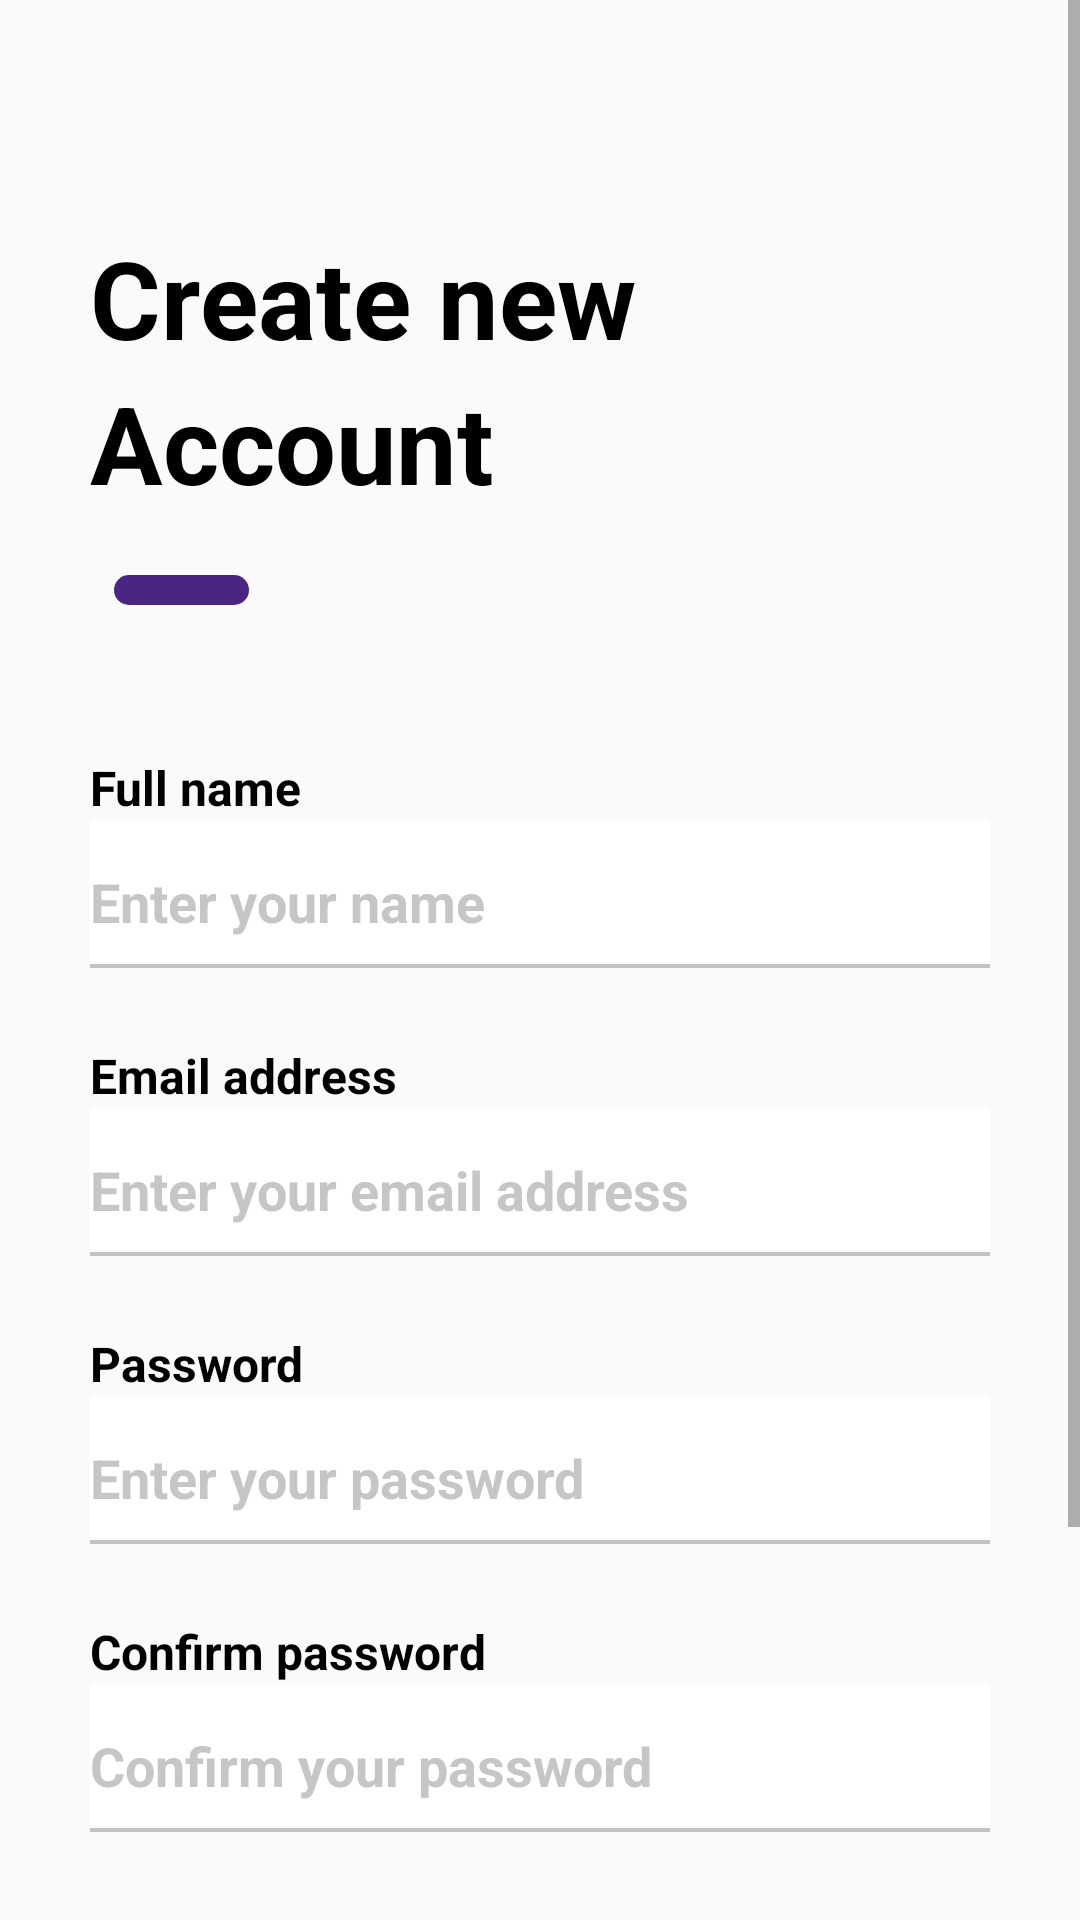

Write the Android layout XML for this screen, with the resource values it uses.
<!-- AndroidManifest.xml: application theme Theme.AstrooBus -->
<!-- res/layout/activity_guest_register.xml -->
<?xml version="1.0" encoding="utf-8"?>
<ScrollView xmlns:android="http://schemas.android.com/apk/res/android"
    xmlns:app="http://schemas.android.com/apk/res-auto"
    xmlns:tools="http://schemas.android.com/tools"
    android:layout_width="match_parent"
    android:layout_height="match_parent"
    tools:context=".activity.guest.GuestRegisterActivity">

    <androidx.constraintlayout.widget.ConstraintLayout
        android:layout_width="match_parent"
        android:layout_height="wrap_content">

        <ImageView
        android:id="@+id/register_back_arrow"
        android:layout_width="wrap_content"
        android:layout_height="wrap_content"
        android:layout_marginStart="30dp"
        android:layout_marginTop="45dp"
        android:contentDescription="@string/back_arrow"
        android:src="@drawable/baseline_arrow_back_24"
        app:layout_constraintStart_toStartOf="parent"
        app:layout_constraintTop_toTopOf="parent" />

        <LinearLayout
            android:layout_width="wrap_content"
            android:layout_height="wrap_content"
            android:layout_marginTop="30dp"
            android:orientation="vertical"
            app:layout_constraintStart_toEndOf="@id/register_back_arrow"
            app:layout_constraintTop_toBottomOf="@id/register_back_arrow">


            <TextView
                android:layout_width="wrap_content"
                android:layout_height="wrap_content"
                android:text="@string/create_new"
                android:textColor="@color/black"
                android:textSize="36sp"
                android:textStyle="bold" />

            <TextView
                android:layout_width="wrap_content"
                android:layout_height="wrap_content"
                android:text="@string/account"
                android:textColor="@color/black"
                android:textSize="36sp"
                android:textStyle="bold" />

            <View
                android:layout_width="45dp"
                android:layout_height="10dp"
                android:layout_marginStart="8dp"
                android:layout_marginTop="20dp"
                android:layout_marginBottom="50dp"
                android:background="@drawable/horizontal_oval_line" />

            
            <TextView
                android:layout_width="wrap_content"
                android:layout_height="wrap_content"
                android:text="@string/full_name"
                android:textColor="@color/black"
                android:textSize="16sp"
                android:textStyle="bold" />

            <EditText
                android:id="@+id/register_et_name"
                android:layout_width="wrap_content"
                android:layout_height="wrap_content"
                android:width="300dp"
                android:autofillHints="name"
                android:background="@drawable/input_border"
                android:hint="@string/enter_your_name"
                android:inputType="text"
                android:paddingTop="15dp"
                android:paddingBottom="10dp"
                android:textColorHint="@color/placeholder"
                android:textSize="18sp"
                android:textStyle="bold" />

            
            <TextView
                android:layout_width="wrap_content"
                android:layout_height="wrap_content"
                android:layout_marginTop="25dp"
                android:text="@string/email_address"
                android:textColor="@color/black"
                android:textSize="16sp"
                android:textStyle="bold" />

            <EditText
                android:id="@+id/register_et_email"
                android:layout_width="wrap_content"
                android:layout_height="wrap_content"
                android:width="300dp"
                android:autofillHints="emailAddress"
                android:background="@drawable/input_border"
                android:hint="@string/enter_your_email_address"
                android:inputType="textEmailAddress"
                android:paddingTop="15dp"
                android:paddingBottom="10dp"
                android:textColorHint="@color/placeholder"
                android:textSize="18sp"
                android:textStyle="bold" />

            
            <TextView
                android:layout_width="wrap_content"
                android:layout_height="wrap_content"
                android:layout_marginTop="25dp"
                android:text="@string/password"
                android:textColor="@color/black"
                android:textSize="16sp"
                android:textStyle="bold" />

            <EditText
                android:id="@+id/register_et_password"
                android:layout_width="wrap_content"
                android:layout_height="wrap_content"
                android:width="300dp"
                android:autofillHints="password"
                android:background="@drawable/input_border"
                android:hint="@string/enter_your_password"
                android:inputType="textPassword"
                android:paddingTop="15dp"
                android:paddingBottom="10dp"
                android:textColorHint="@color/placeholder"
                android:textSize="18sp"
                android:textStyle="bold" />

            
            <TextView
                android:layout_width="wrap_content"
                android:layout_height="wrap_content"
                android:layout_marginTop="25dp"
                android:text="@string/confirm_password"
                android:textColor="@color/black"
                android:textSize="16sp"
                android:textStyle="bold" />

            <EditText
                android:id="@+id/register_et_conf_password"
                android:layout_width="wrap_content"
                android:layout_height="wrap_content"
                android:width="300dp"
                android:autofillHints="password"
                android:background="@drawable/input_border"
                android:hint="@string/confirm_your_password"
                android:inputType="textPassword"
                android:paddingTop="15dp"
                android:paddingBottom="10dp"
                android:textColorHint="@color/placeholder"
                android:textSize="18sp"
                android:textStyle="bold" />

            
            <TextView
                android:layout_width="wrap_content"
                android:layout_height="wrap_content"
                android:layout_marginTop="25dp"
                android:text="@string/phone_number"
                android:textColor="@color/black"
                android:textSize="16sp"
                android:textStyle="bold" />

            <EditText
                android:id="@+id/register_et_phone"
                android:layout_width="wrap_content"
                android:layout_height="wrap_content"
                android:width="300dp"
                android:autofillHints="phone"
                android:background="@drawable/input_border"
                android:hint="@string/enter_your_phone_number"
                android:inputType="phone"
                android:paddingTop="15dp"
                android:paddingBottom="10dp"
                android:textColorHint="@color/placeholder"
                android:textSize="18sp"
                android:textStyle="bold" />


            <Button
                android:id="@+id/register_btn_register"
                android:text="@string/register"
                android:textSize="22sp"
                style="@style/button_primary"
                android:layout_marginTop="30dp"
                android:layout_marginBottom="20dp"/>

        </LinearLayout>

    </androidx.constraintlayout.widget.ConstraintLayout>


</ScrollView>
<!-- resources referenced by this layout -->
<resources>
  <color name="black">#000000</color>
  <color name="placeholder">#808E8E8E</color>
  <!-- drawable horizontal_oval_line (drawable) -->
  <?xml version="1.0" encoding="utf-8"?>
  <shape xmlns:android="http://schemas.android.com/apk/res/android">    <solid android:color="@color/default_primary_button"/>
      <corners android:radius="50dp">
  
      </corners>
  </shape>
  <!-- drawable input_border (drawable) -->
  <?xml version="1.0" encoding="utf-8"?>
  <selector xmlns:android="http://schemas.android.com/apk/res/android">
      <item android:state_focused="true">
          <layer-list>
              <item>
                  <shape android:shape="rectangle">
                      <stroke android:width="1.5dp" android:color="@color/default_primary" />
                      <solid android:color="@color/transparent" />
                  </shape>
              </item>
  
              <item android:bottom="1.5dp">
                  <shape android:shape="rectangle">
                      <solid android:color="@color/white" />
                  </shape>
              </item>
          </layer-list>
      </item>
      <item android:state_focused="false">
          <layer-list>
              <item>
                  <shape android:shape="rectangle">
                      <stroke android:width="1.5dp" android:color="@color/placeholder" />
                      <solid android:color="@color/transparent" />
                  </shape>
              </item>
  
              <item android:bottom="1.5dp">
                  <shape android:shape="rectangle">
                      <solid android:color="@color/white" />
                  </shape>
              </item>
          </layer-list>
      </item>
  </selector>
  <string name="account">Account</string>
  <string name="back_arrow">back_arrow</string>
  <string name="confirm_password">Confirm password</string>
  <string name="confirm_your_password">Confirm your password</string>
  <string name="create_new">Create new</string>
  <string name="email_address">Email address</string>
  <string name="enter_your_email_address">Enter your email address</string>
  <string name="enter_your_name">Enter your name</string>
  <string name="enter_your_password">Enter your password</string>
  <string name="enter_your_phone_number">Enter your phone number</string>
  <string name="full_name">Full name</string>
  <string name="password">Password</string>
  <string name="phone_number">Phone number</string>
  <string name="register">Register</string>
  <style name="button_primary">
          <item name="android:layout_width">match_parent</item>
          <item name="android:layout_height">match_parent</item>
          <item name="android:background">@drawable/button_primary_rounded</item>
          <item name="android:textAllCaps">false</item>
          <item name="android:textColor">@color/white</item>
          <item name="android:textStyle">bold</item>
          <item name="android:textSize">24sp</item>
          <item name="android:paddingTop">5dp</item>
          <item name="android:paddingBottom">5dp</item>
  
      </style>
  <style name="Theme.AstrooBus" parent="Base.Theme.AstrooBus" />
  <color name="default_primary_button">#492682</color>
  <color name="default_primary">#4C12C9</color>
  <color name="transparent">#00000000</color>
  <color name="white">#FFFFFF</color>
  <!-- drawable button_primary_rounded (drawable) -->
  <shape xmlns:android="http://schemas.android.com/apk/res/android">
  
      <solid android:color="@color/default_primary_button"/>
      <corners android:radius="10dp">
  
      </corners>
  </shape>
  <style name="Base.Theme.AstrooBus" parent="Theme.AppCompat.Light.NoActionBar">
          
          
      </style>
</resources>
